Run: headless pygame with SDL's dummy video driver; simulated clock (each Clock.tick advances the game by its frame time, no real sleeping); random seed 0; keys injected as events and as key.get_pressed() state; no mouse input.
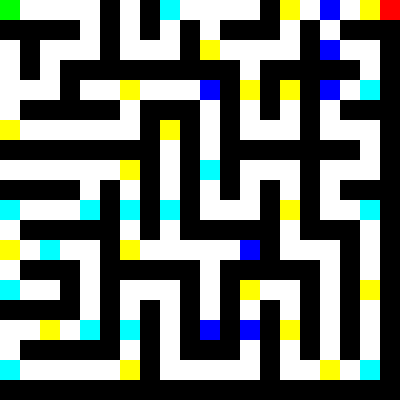
Frame 1 of 4 · flips 1–60 · no input
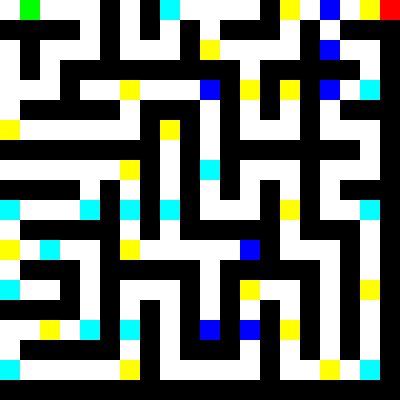
Frame 2 of 4 · flips 61–180 · tapped SPACE, RETURN · held RIGHT (→), D
Frame 3 of 4 · flips 181–300 · held DOWN (↓), S · screen unchanged from frame 2, image omitted
Frame 4 of 4 · flips 301–420 · held LEFT (←), A, UP (↑), W · screen same as frame 1, image omitted

The pygame program that drew these frames:

import pygame
import random

# Colores
BLANCO = (255, 255, 255)
NEGRO = (0, 0, 0)
ROJO = (255, 0, 0)
VERDE = (0, 255, 0)
AMARILLO = (255, 255, 0)
AZUL = (0, 0, 255)
CIAN = (0,255,255)
def generar_laberinto(filas, columnas):
    laberinto = [[1 for _ in range(columnas)] for _ in range(filas)]

    # Inicializar el laberinto con todas las paredes
    for fila in range(filas):
        for columna in range(columnas):
            laberinto[fila][columna] = 1

    # Punto de partida
    laberinto[0][0] = 0
    fila_actual = 0
    columna_actual = 0

    # Pila para realizar backtracking
    pila = [(fila_actual, columna_actual)]

    while pila:
        vecinos = []

        # Buscar vecinos no visitados
        if fila_actual >= 2 and laberinto[fila_actual - 2][columna_actual] == 1:
            vecinos.append((-2, 0))
        if fila_actual <= filas - 3 and laberinto[fila_actual + 2][columna_actual] == 1:
            vecinos.append((2, 0))
        if columna_actual >= 2 and laberinto[fila_actual][columna_actual - 2] == 1:
            vecinos.append((0, -2))
        if columna_actual <= columnas - 3 and laberinto[fila_actual][columna_actual + 2] == 1:
            vecinos.append((0, 2))

        if vecinos:
            dx, dy = random.choice(vecinos)
            nueva_fila = fila_actual + dx
            nueva_columna = columna_actual + dy
            laberinto[nueva_fila][nueva_columna] = 0
            laberinto[fila_actual + dx // 2][columna_actual + dy // 2] = 0

            # Marcar celdas especiales con probabilidad de que salga
            if random.random() < 0.10:  # Probabilidad del 10% de que una celda sea una pregunta
                laberinto[nueva_fila][nueva_columna] = 111
            elif random.random() < 0.10:  # Probabilidad del 10% de que una celda sea una trivia
                laberinto[nueva_fila][nueva_columna] = 55
            elif random.random() < 0.10:  
                laberinto[nueva_fila][nueva_columna] = 3
            elif random.random() < 0.10:  
                laberinto[nueva_fila][nueva_columna] = 4
                
            pila.append((nueva_fila, nueva_columna))
            fila_actual = nueva_fila
            columna_actual = nueva_columna
        else:
            fila_actual, columna_actual = pila.pop()

    # Marcar la salida del laberinto en los bordes del laberinto
    salida_posible = [(0, random.randint(0, columnas - 1)), 
                    (filas - 1, random.randint(0, columnas - 1)), 
                    (random.randint(0, filas - 1), 0), 
                    (random.randint(0, filas - 1), columnas - 1)]
    salida = random.choice(salida_posible)
    laberinto[salida[0]][salida[1]] = 2

    return laberinto


def mover_jugador(dx, dy, laberinto, jugador_posicion):
    nueva_fila = jugador_posicion[0] + dx
    nueva_columna = jugador_posicion[1] + dy

    # Verificar si la nueva posición está dentro de los límites del laberinto y no es una pared
    if 0 <= nueva_fila < len(laberinto) and 0 <= nueva_columna < len(laberinto[0]) and laberinto[nueva_fila][nueva_columna] != 1:
        # Actualizar la posición del jugador
        jugador_posicion[0] = nueva_fila
        jugador_posicion[1] = nueva_columna

def main():
    # Dimensiones del laberinto
    filas = 20
    columnas = 20
    ancho_celda = 20

    # Iniciar pygame
    pygame.init()

    # Configurar ventana
    ancho_ventana = columnas * ancho_celda
    alto_ventana = filas * ancho_celda
    ventana = pygame.display.set_mode((ancho_ventana, alto_ventana))
    pygame.display.set_caption("Laberinto")

    # Generar laberinto
    laberinto_personalizado = generar_laberinto(filas, columnas)

    # Posición inicial del jugador
    jugador_posicion = [0, 0]

    # Bucle principal
    jugando = True
    while jugando:
        for event in pygame.event.get():
            if event.type == pygame.QUIT:
                jugando = False
            elif event.type == pygame.KEYDOWN:
                if event.key == pygame.K_UP:
                    mover_jugador(-1, 0, laberinto_personalizado, jugador_posicion)
                elif event.key == pygame.K_DOWN:
                    mover_jugador(1, 0, laberinto_personalizado, jugador_posicion)
                elif event.key == pygame.K_LEFT:
                    mover_jugador(0, -1, laberinto_personalizado, jugador_posicion)
                elif event.key == pygame.K_RIGHT:
                    mover_jugador(0, 1, laberinto_personalizado, jugador_posicion)

        ventana.fill(BLANCO)
        # Dibujar laberinto
        for i in range(filas):
            for j in range(columnas):
                if laberinto_personalizado[i][j] == 1:
                    pygame.draw.rect(ventana, NEGRO, (j * ancho_celda, i * ancho_celda, ancho_celda, ancho_celda))
                elif laberinto_personalizado[i][j] == 2:
                    pygame.draw.rect(ventana, ROJO, (j * ancho_celda, i * ancho_celda, ancho_celda, ancho_celda))
                elif laberinto_personalizado[i][j] == 0:
                    pygame.draw.rect(ventana, BLANCO, (j * ancho_celda, i * ancho_celda, ancho_celda, ancho_celda))
                elif laberinto_personalizado[i][j] == 111:  # Color para preguntas
                    pygame.draw.rect(ventana, AMARILLO, (j * ancho_celda, i * ancho_celda, ancho_celda, ancho_celda))
                elif laberinto_personalizado[i][j] == 55:  # Color para tribias
                    pygame.draw.rect(ventana, AMARILLO, (j * ancho_celda, i * ancho_celda, ancho_celda, ancho_celda))
                elif laberinto_personalizado[i][j] == 3:
                    pygame.draw.rect(ventana, AZUL, (j * ancho_celda, i * ancho_celda, ancho_celda, ancho_celda))
                elif laberinto_personalizado[i][j] == 4:
                    pygame.draw.rect(ventana, CIAN, (j * ancho_celda, i * ancho_celda, ancho_celda, ancho_celda))

        # Dibujar jugador
        pygame.draw.rect(ventana, VERDE, (jugador_posicion[1] * ancho_celda, jugador_posicion[0] * ancho_celda, ancho_celda, ancho_celda))

        pygame.display.update()

    pygame.quit()

if __name__ == "__main__":
    main()
